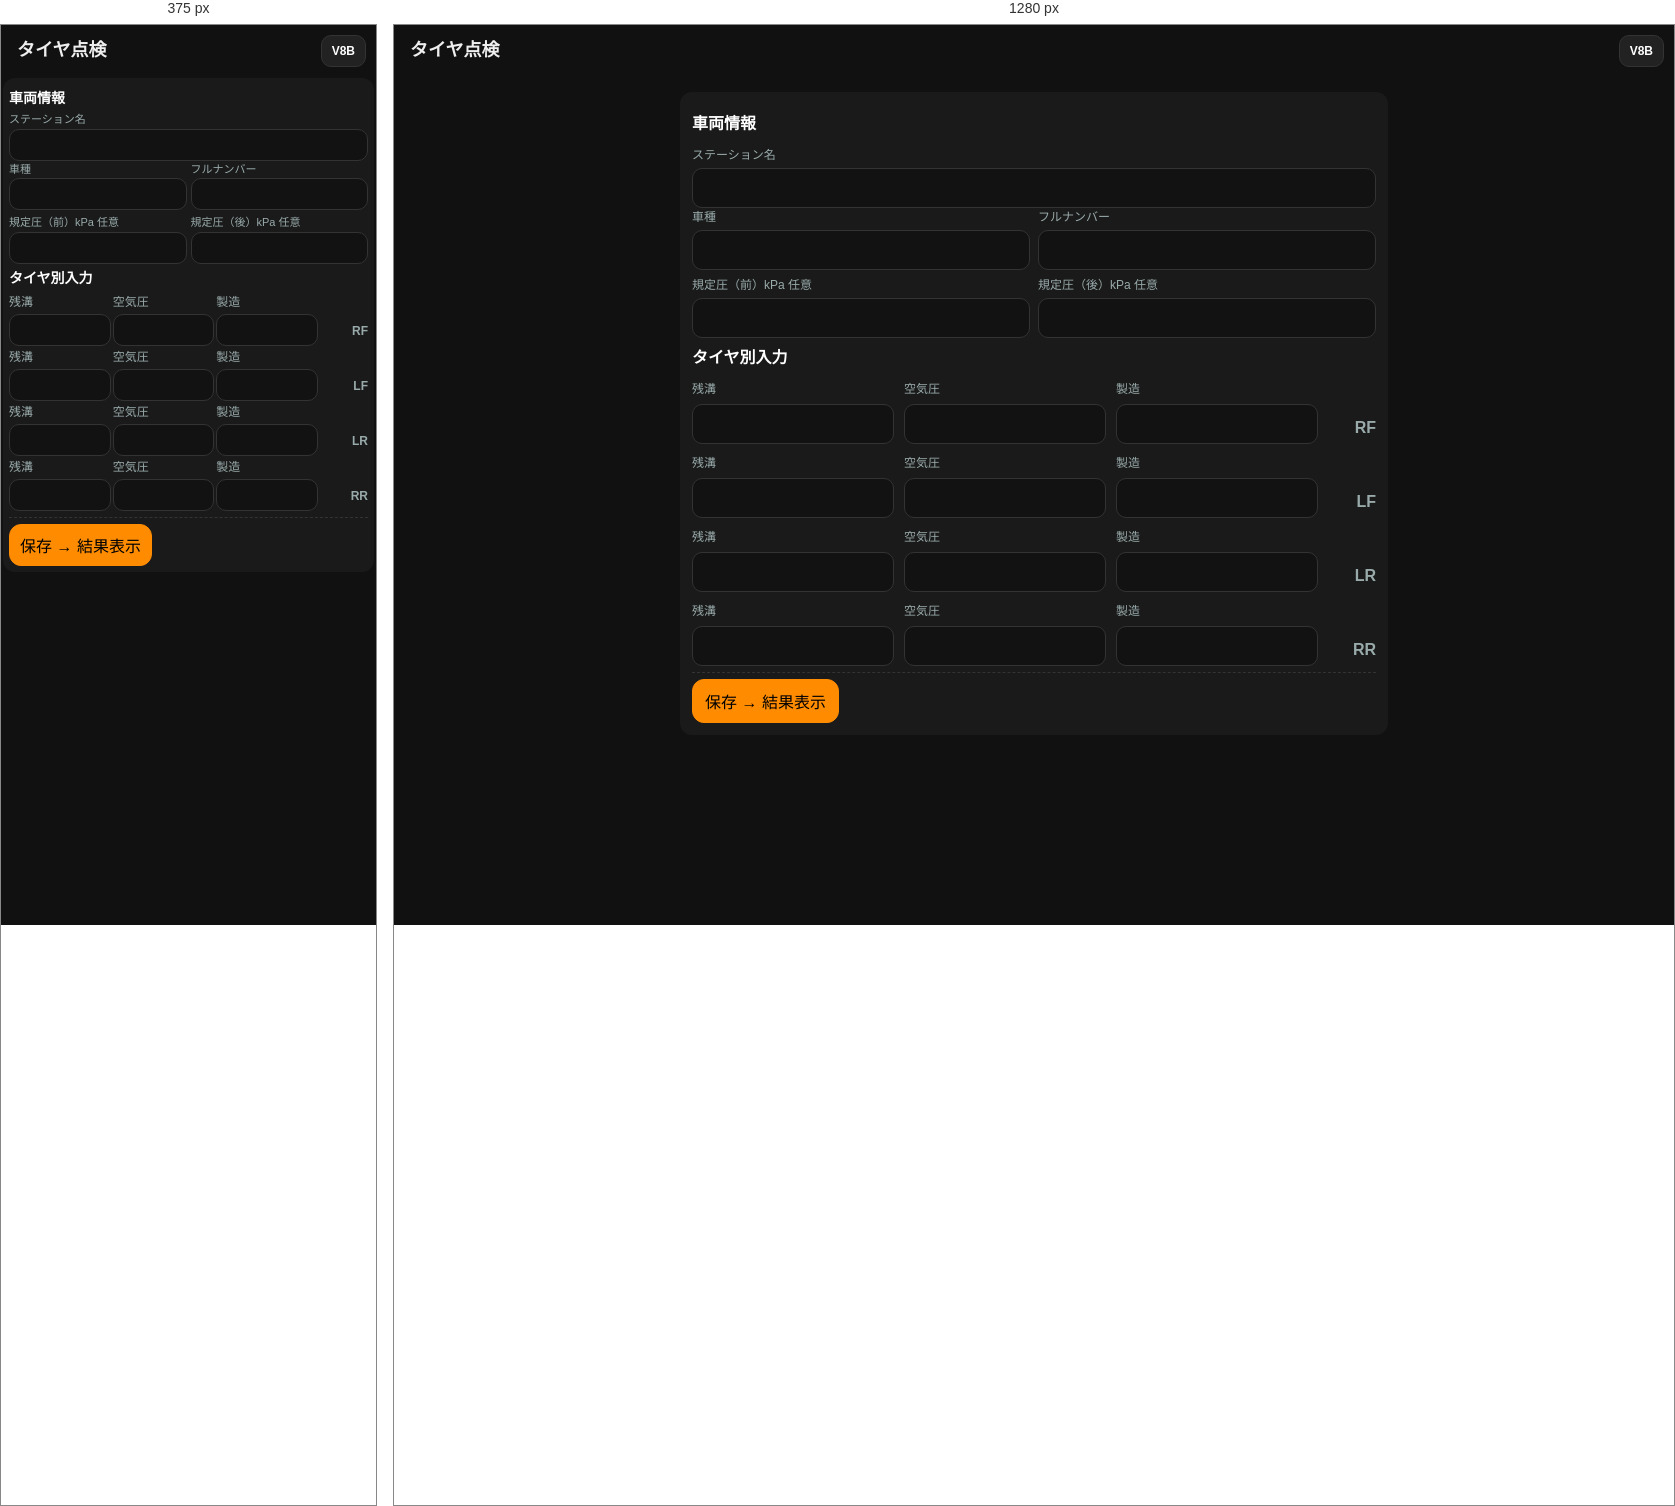
Rendered at 375 px and 1280 px, left to right.

<!-- file: index.html -->
<!DOCTYPE html>
<html lang="ja">
<head>
  <meta charset="utf-8"/>
  <meta name="viewport" content="width=device-width,initial-scale=1,viewport-fit=cover"/>
  <title>タイヤ点検アプリ（本番・黒×オレンジ） V8B</title>
  <link rel="stylesheet" href="style.css?v=V8B"/>
</head>
<body>
  <div class="ver-badge">V8B</div>
  <header>
    <h1>タイヤ点検</h1>
  </header>
  <div class="wrap">
    <form id="form" class="card" onsubmit="return false;">
      <p class="title">車両情報</p>
      <div class="veh-rows">
        <div><label>ステーション名 <input type="text" name="station" required></label></div>
        <div class="veh-row2">
          <div><label>車種 <input type="text" name="model" required></label></div>
          <div><label>フルナンバー <input type="text" name="plate_full" required></label></div>
        </div>
        <div class="std-row">
          <div><label>規定圧（前）kPa <span class="hint">任意</span><input name="std_f" inputmode="numeric" maxlength="3"></label></div>
          <div><label>規定圧（後）kPa <span class="hint">任意</span><input name="std_r" inputmode="numeric" maxlength="3"></label></div>
        </div>
      </div>

      <p class="title">タイヤ別入力</p>
      <div class="tire-list">
        <div class="tire-row">
          <div class="inline">
            <div class="cap">残溝<span class="prev-val" data-for="tread_rf"></span></div>
            <input id="tread_rf" inputmode="decimal">
          </div>
          <div class="inline">
            <div class="cap">空気圧<span class="prev-val" data-for="pre_rf"></span></div>
            <input id="pre_rf" inputmode="numeric" maxlength="3">
          </div>
          <div class="inline">
            <div class="cap">製造<span class="prev-val" data-for="dot_rf"></span></div>
            <input id="dot_rf" inputmode="numeric" maxlength="4">
          </div>
          <div class="lab">RF</div>
        </div>
        <div class="tire-row">
          <div class="inline">
            <div class="cap">残溝<span class="prev-val" data-for="tread_lf"></span></div>
            <input id="tread_lf" inputmode="decimal">
          </div>
          <div class="inline">
            <div class="cap">空気圧<span class="prev-val" data-for="pre_lf"></span></div>
            <input id="pre_lf" inputmode="numeric" maxlength="3">
          </div>
          <div class="inline">
            <div class="cap">製造<span class="prev-val" data-for="dot_lf"></span></div>
            <input id="dot_lf" inputmode="numeric" maxlength="4">
          </div>
          <div class="lab">LF</div>
        </div>
        <div class="tire-row">
          <div class="inline">
            <div class="cap">残溝<span class="prev-val" data-for="tread_lr"></span></div>
            <input id="tread_lr" inputmode="decimal">
          </div>
          <div class="inline">
            <div class="cap">空気圧<span class="prev-val" data-for="pre_lr"></span></div>
            <input id="pre_lr" inputmode="numeric" maxlength="3">
          </div>
          <div class="inline">
            <div class="cap">製造<span class="prev-val" data-for="dot_lr"></span></div>
            <input id="dot_lr" inputmode="numeric" maxlength="4">
          </div>
          <div class="lab">LR</div>
        </div>
        <div class="tire-row">
          <div class="inline">
            <div class="cap">残溝<span class="prev-val" data-for="tread_rr"></span></div>
            <input id="tread_rr" inputmode="decimal">
          </div>
          <div class="inline">
            <div class="cap">空気圧<span class="prev-val" data-for="pre_rr"></span></div>
            <input id="pre_rr" inputmode="numeric" maxlength="3">
          </div>
          <div class="inline">
            <div class="cap">製造<span class="prev-val" data-for="dot_rr"></span></div>
            <input id="dot_rr" inputmode="numeric" maxlength="4">
          </div>
          <div class="lab">RR</div>
        </div>
      </div>

      <div class="foot section">
        <button id="submitBtn" class="btn primary" type="submit">保存 → 結果表示</button>
      </div>
    </form>
    <div class="card" id="resultCard" style="display:none;">
      <p class="title">結果</p>
      <div class="mono" id="res_header"></div>
      <div class="mono" id="res_lines"></div>
      <div class="foot section"><button class="btn" id="backBtn" type="button">入力に戻る</button></div>
    </div>
  </div>
  <div id="toast" class="toast" hidden></div>
  <script>
    window.SHEETS_URL = "https://script.google.com/macros/s/AKfycbyo2U1_TBxvzhJL50GHY8S0NeT1k0kueWb4tI1q2Oaw87NuGXqwjO7PWyCDdqFNZTdz/exec";
    window.SHEETS_KEY = "tl1";
  </script>
  <script src="app.js?v=V8B" defer></script>
</body>
</html>


/* @media block from style.css */
@media (max-width: 480px) {
  .wrap { padding: 2px; }
  .card { padding: 6px; }
  .veh-row2 { gap: 4px; }
  .std-row { gap: 4px; margin-top: 4px; }
  .tire-list { gap: 2px; margin-top: 4px; }
  .tire-row { gap: 2px; }
  .title { margin: 4px 0 2px; font-size: 14px; }
  input { padding: 6px 4px; margin-top: 1px; font-size: 16px; }
  label { font-size: 11px; padding-bottom: 0; }
  .foot { gap: 4px; }
  .btn { padding: 8px 10px; }
  .lab { font-size: 12px; padding-bottom: 6px; }
}